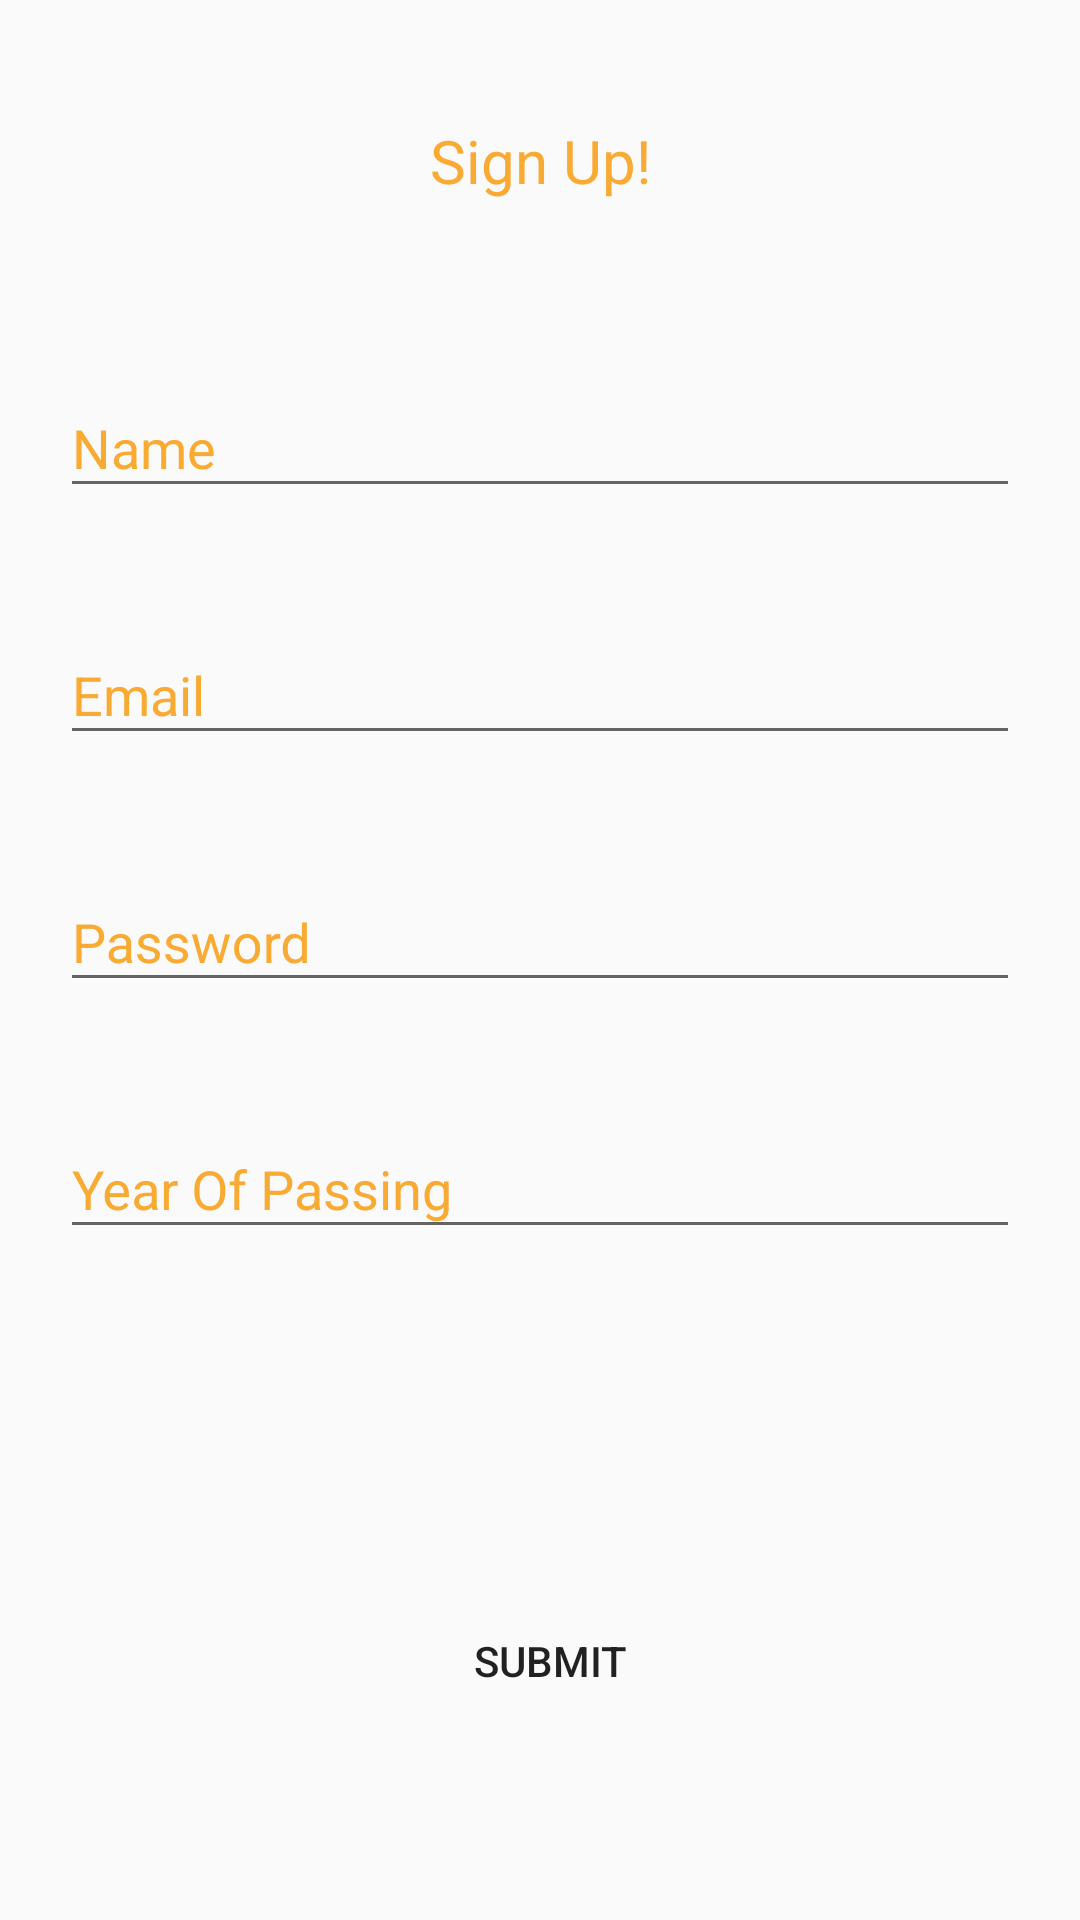

Here is an Android app screen rendered from its layout file. Give the layout XML and the strings, colors and styles it references.
<!-- AndroidManifest.xml: application theme AppTheme -->
<!-- res/layout/activity_sign_up.xml -->
<?xml version="1.0" encoding="utf-8"?>
<RelativeLayout xmlns:android="http://schemas.android.com/apk/res/android"
    xmlns:app="http://schemas.android.com/apk/res-auto"
    xmlns:tools="http://schemas.android.com/tools"
    android:orientation="vertical"
    android:layout_width="match_parent"
    android:layout_height="match_parent"
    tools:context=".SignUpActivity"
    android:padding="20dp">

    <TextView
        android:id="@+id/signUpText"
        style="@style/texts"
        android:layout_width="match_parent"
        android:layout_height="wrap_content"
        android:layout_gravity="center"
        android:layout_marginTop="20dp"
        android:layout_marginBottom="50dp"
        android:gravity="center"
        android:text="Sign Up!" />

    <com.google.android.material.textfield.TextInputLayout
        android:id="@+id/etName"
        android:layout_width="match_parent"
        android:layout_height="wrap_content"
        android:layout_below="@id/signUpText"
        android:layout_marginBottom="30dp"
        android:textColorHint="@color/colorAccent">

        <com.google.android.material.textfield.TextInputEditText
            android:id="@+id/signupName"
            android:layout_width="match_parent"
            android:layout_height="wrap_content"
            android:textColor="@color/colorAccent"
            android:hint="Name" />
    </com.google.android.material.textfield.TextInputLayout>

    <com.google.android.material.textfield.TextInputLayout
        android:id="@+id/etEmail"
        android:layout_width="match_parent"
        android:layout_height="wrap_content"
        android:layout_below="@id/etName"
        android:textColorHint="@color/colorAccent"
        android:layout_marginBottom="30dp">

        <com.google.android.material.textfield.TextInputEditText
            android:layout_width="match_parent"
            android:id="@+id/signupEmail"
            android:layout_height="wrap_content"
            android:textColor="@color/colorAccent"
            android:hint="Email" />
    </com.google.android.material.textfield.TextInputLayout>

    <com.google.android.material.textfield.TextInputLayout
        android:id="@+id/etPass"
        android:layout_width="match_parent"
        android:layout_height="wrap_content"
        android:layout_below="@id/etEmail"
        android:textColorHint="@color/colorAccent"
        android:layout_marginBottom="30dp">

        <com.google.android.material.textfield.TextInputEditText
            android:id="@+id/signupPassword"
            android:layout_width="match_parent"
            android:layout_height="wrap_content"
            android:hint="Password"
            android:inputType="textPassword"
            android:textColor="@color/colorAccent" />

    </com.google.android.material.textfield.TextInputLayout>

    <com.google.android.material.textfield.TextInputLayout
        android:id="@+id/etYear"
        android:layout_width="match_parent"
        android:layout_height="wrap_content"
        android:layout_below="@id/etPass"
        android:textColorHint="@color/colorAccent"
        android:layout_marginBottom="30dp">

        <com.google.android.material.textfield.TextInputEditText
            android:layout_width="match_parent"
            android:layout_height="wrap_content"
            android:id="@+id/signupYear"
            android:textColor="@color/colorAccent"
            android:hint="Year Of Passing" />
    </com.google.android.material.textfield.TextInputLayout>

    <Button
        android:id="@+id/singupSubmit"
        android:layout_width="166dp"
        android:layout_height="68dp"
        android:layout_alignParentStart="true"
        android:layout_alignParentTop="true"
        android:layout_alignParentEnd="true"
        android:layout_alignParentBottom="true"
        android:layout_marginStart="116dp"
        android:layout_marginTop="519dp"
        android:layout_marginEnd="109dp"
        android:layout_marginBottom="52dp"
        android:background="@drawable/rounded_button"
        android:text="Submit" />

</RelativeLayout>
<!-- resources referenced by this layout -->
<resources>
  <color name="colorAccent">#F9AA33</color>
  <style name="texts" parent="TextAppearance.AppCompat">
          <item name="android:fontFamily">Century</item>
          <item name="android:textSize">20sp</item>
          <item name="android:textColor">@color/colorAccent</item>
      </style>
  <style name="AppTheme" parent="Theme.AppCompat.Light.NoActionBar">
          
          <item name="colorPrimary">@color/colorPrimary</item>
          <item name="colorPrimaryDark">@color/colorPrimaryDark</item>
          <item name="colorAccent">@color/colorAccent</item>
      </style>
  <color name="colorPrimary">#4A6572</color>
  <color name="colorPrimaryDark">#232F34</color>
</resources>
